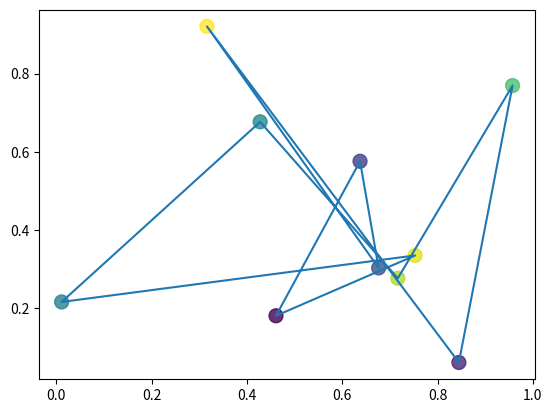

Generate this figure with matplotlib:
import numpy as np
import random
import math
import matplotlib.pyplot as plt
import matplotlib.animation as animation

##########################################################################
# city class
class City:

	def __init__(self):
		self.x = np.random.rand()
		self.y = np.random.rand()
		self.size = 100
		self.color = np.random.rand()

##########################################################################
# create list of cities
num_of_cities = 10
cities = [City() for i in range(num_of_cities)]
##########################################################################
# create the initial plot
x_list = [city.x for city in cities]
y_list = [city.y for city in cities]
size_list = [city.size for city in cities]
color_list = [city.color for city in cities]

fig, ax = plt.subplots()
scatter = ax.scatter(x_list, y_list, s=size_list, c=color_list, alpha=0.8)

x_path = [*x_list,x_list[0]]
y_path = [*y_list,y_list[0]]
path, = ax.plot(x_path,y_path)
##########################################################################
# animation update function
smallest  = 100
def update(frame, cities):

	global smallest

	temp = cities

	idx = range(len(temp))
	i1,i2 = random.sample(idx, 2)
	temp[i1], temp[i2] = temp[i2], temp[i1]

	x_list = [city.x for city in temp]
	y_list = [city.y for city in temp]

	x_path = [*x_list,x_list[0]]
	y_path = [*y_list,y_list[0]]

	##################################################
	# calculate cost
	distance = 0
	for i in range(len(temp)-1):
		distance += (((temp[i].x - temp[i+1].x)**2 + (temp[i].y - temp[i+1].y)**2)**0.5)
	distance += (((temp[0].x - temp[-1].x)**2 + (temp[0].y - temp[-1].y)**2)**0.5)
	#print(distance)
	##################################################

	T = 1/(0.1*frame + 0.0001)
	print("Temp = " + str(T))
	if(distance > smallest and (np.random.rand() < math.exp(smallest - distance)/T)):
		return
	smallest = distance
	cities = temp

	path.set_data(x_path,y_path)
	return

##########################################################################
# animate
ani = animation.FuncAnimation(fig, update, frames=10000, interval=1, blit=False, repeat=False, fargs=(cities,))
plt.show()
##########################################################################